Run: headless pygame with SDL's dummy video driver; simulated clock (each Clock.tick advances the game by its frame time, no real sleeping); random seed 0; keys injected as events and as key.get_pressed() state; no mouse input.
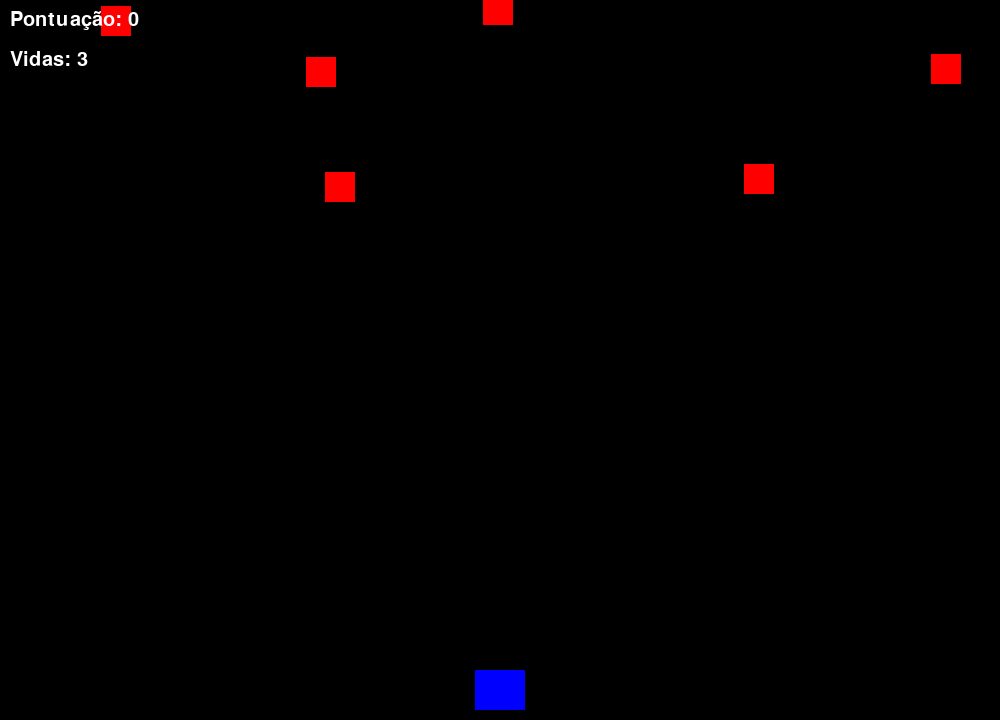
Frame 1 of 4 · flips 1–60 · no input
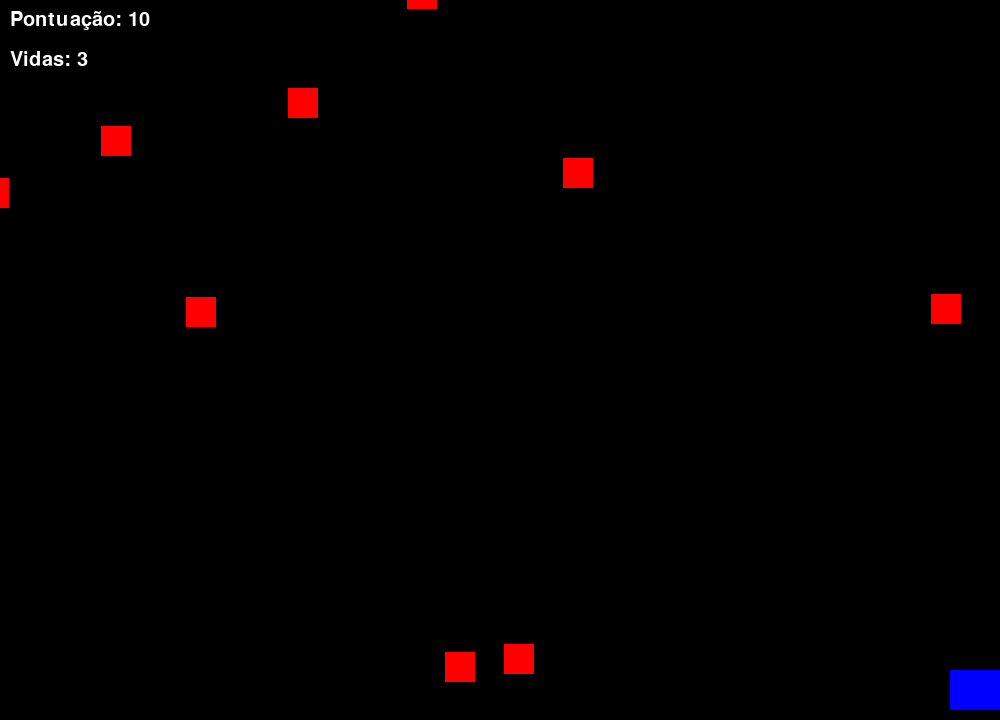
Frame 2 of 4 · flips 61–180 · tapped SPACE, RETURN · held RIGHT (→), D
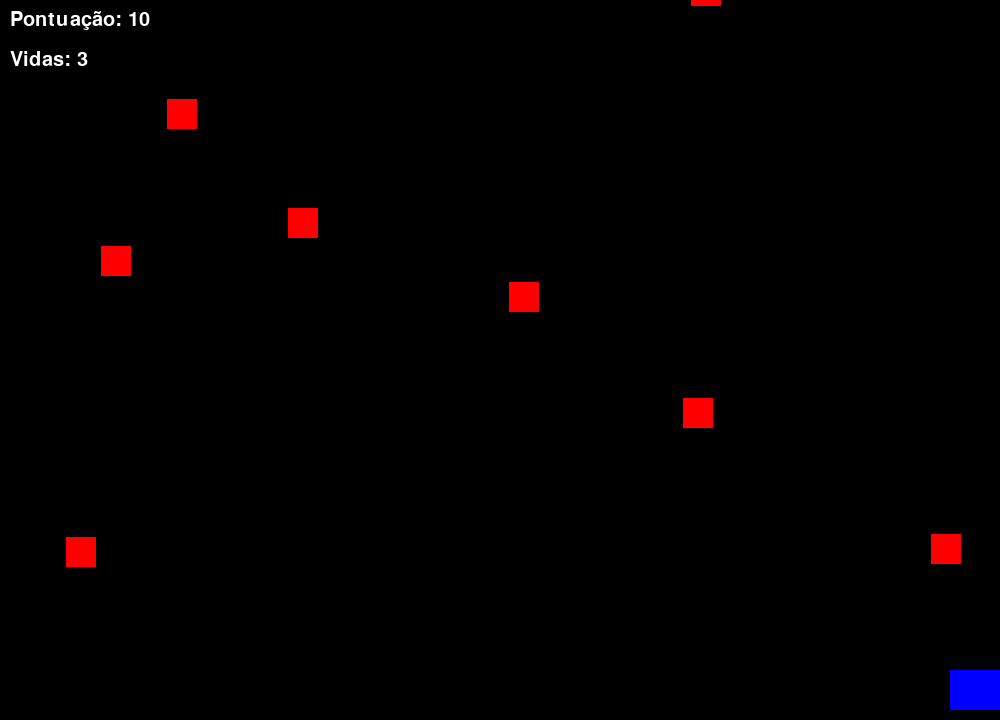
Frame 3 of 4 · flips 181–300 · held DOWN (↓), S
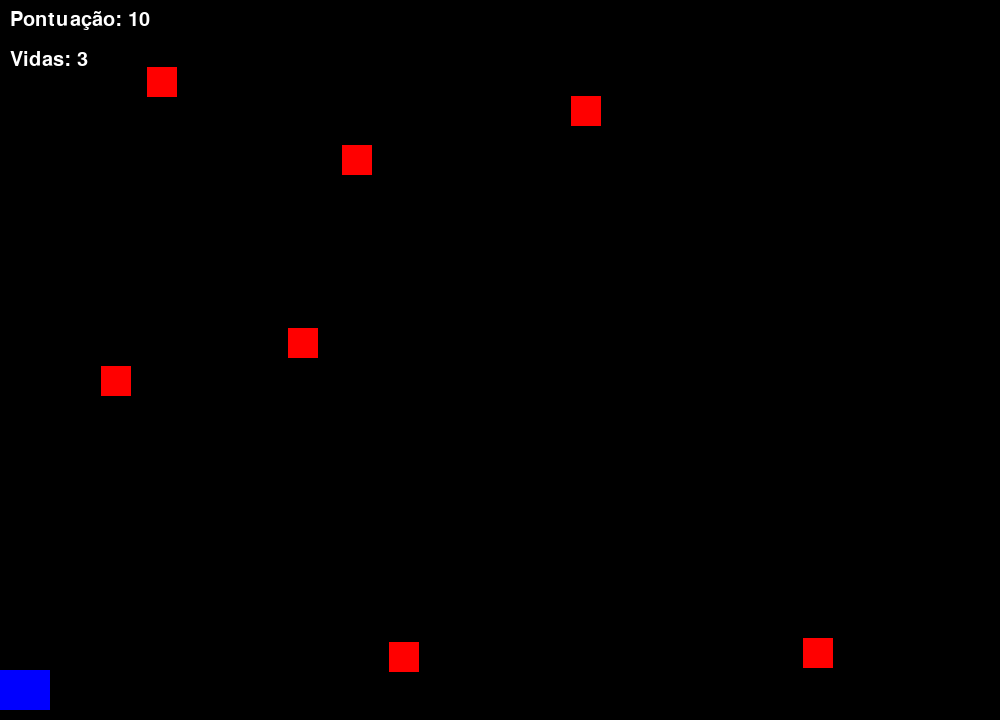
Frame 4 of 4 · flips 301–420 · held LEFT (←), A, UP (↑), W

The pygame program that drew these frames:

import pygame
import random
import sys

pygame.init()

largura_tela = 1000
altura_tela = 720
tela = pygame.display.set_mode((largura_tela, altura_tela))
pygame.display.set_caption("Invasores Espaciais")
relogio = pygame.time.Clock()

#cores (podemos transformar num dicionario depois, só pra ficar mais modular)
BRANCO = (255, 255, 255)
PRETO = (0, 0, 0)
VERMELHO = (255, 0, 0)
AZUL = (0, 0, 255)
VERDE = (0, 255, 0)
AMARELO = (255, 255, 0)
ROXO = (128, 0, 128)
LARANJA = (255, 165, 0)
CIANO = (0, 255, 255)

#classe do Jogador
class Jogador(pygame.sprite.Sprite):
    def __init__(self):
        super().__init__()
        self.image = pygame.Surface((50, 40))
        self.image.fill(AZUL)
        self.rect = self.image.get_rect()
        self.rect.centerx = largura_tela // 2
        self.rect.bottom = altura_tela - 10
        self.velocidade = 8
        self.vidas = 3
        self.delay_tiro = 250  #milissegundos
        self.ultimo_tiro = pygame.time.get_ticks()
        self.pontuacao = 0
        self.powerup_tiro_duplo = False
        self.powerup_tiro_triplo = False
        self.tempo_powerup = 0

    def update(self):
        teclas = pygame.key.get_pressed()
        if teclas[pygame.K_LEFT]:
            self.rect.x -= self.velocidade
        if teclas[pygame.K_RIGHT]:
            self.rect.x += self.velocidade
        
        self.rect.x = max(0, min(self.rect.x, largura_tela - self.rect.width))
        
        #atualiza tempo dos powerups
        if self.powerup_tiro_duplo or self.powerup_tiro_triplo:
            self.tempo_powerup += relogio.get_time()
            if self.tempo_powerup >= 10000:  # 10 segundos
                self.powerup_tiro_duplo = False
                self.powerup_tiro_triplo = False
                self.tempo_powerup = 0

    def atirar(self):
        agora = pygame.time.get_ticks()
        if agora - self.ultimo_tiro > self.delay_tiro:
            self.ultimo_tiro = agora
            
            if self.powerup_tiro_triplo:
                #tiro triplo em leque
                for deslocamento in [-20, 0, 20]:
                    tiro = Tiro(self.rect.centerx + deslocamento, self.rect.top)
                    tiro.velocidade_x = deslocamento / 10  #desvio lateral com base no deslocamento

                    todos_sprites.add(tiro)
                    tiros.add(tiro)

            elif self.powerup_tiro_duplo:
                #tiro duplo
                for deslocamento in [-15, 15]:
                    tiro = Tiro(self.rect.centerx + deslocamento, self.rect.top)
                    todos_sprites.add(tiro)
                    tiros.add(tiro)
            else:
                #tiro normal
                tiro = Tiro(self.rect.centerx, self.rect.top)
                todos_sprites.add(tiro)
                tiros.add(tiro)

#classe dos inimigos (cometas)
class Inimigo(pygame.sprite.Sprite):
    def __init__(self):
        super().__init__()
        self.image = pygame.Surface((30, 30))
        self.image.fill(VERMELHO)
        self.rect = self.image.get_rect()
        self.rect.x = random.randrange(largura_tela - self.rect.width)
        self.rect.y = random.randrange(-100, -40)
        self.velocidade_y = random.randrange(1, 5)
        self.velocidade_x = random.randrange(-2, 2)

    def update(self):
        self.rect.y += self.velocidade_y
        self.rect.x += self.velocidade_x

        if self.rect.top > altura_tela + 10 or self.rect.left < -25 or self.rect.right > largura_tela + 25:
            self.kill()

#classe dos tiros
class Tiro(pygame.sprite.Sprite):
    def __init__(self, x, y):
        super().__init__()
        self.image = pygame.Surface((10, 20))
        self.image.fill(VERDE)
        self.rect = self.image.get_rect()
        self.rect.centerx = x
        self.rect.bottom = y
        self.velocidade_y = -10
        self.velocidade_x = 0

    def update(self):
        self.rect.y += self.velocidade_y
        self.rect.x += self.velocidade_x
        if self.rect.bottom < 0 or self.rect.top > altura_tela or self.rect.left < 0 or self.rect.right > largura_tela:
            self.kill()

#classe dos powerups
class PowerUp(pygame.sprite.Sprite):
    def __init__(self, tipo, x=None, y=None):
        super().__init__()
        self.tipo = tipo
        
        if self.tipo == 'vida':
            self.image = pygame.Surface((25, 25))
            self.image.fill(ROXO)
        elif self.tipo == 'pontos':
            self.image = pygame.Surface((25, 25))
            self.image.fill(AMARELO)
        elif self.tipo == 'tiro_duplo':
            self.image = pygame.Surface((25, 25))
            self.image.fill(CIANO)
        elif self.tipo == 'tiro_triplo':
            self.image = pygame.Surface((25, 25))
            self.image.fill(LARANJA)
        
        self.rect = self.image.get_rect()
        if x and y:
            self.rect.centerx = x
            self.rect.centery = y
        else:
            self.rect.x = random.randrange(largura_tela - self.rect.width)
            self.rect.y = random.randrange(-100, -40)
        self.velocidade_y = 2

    def update(self):
        self.rect.y += self.velocidade_y
        if self.rect.top > altura_tela:
            self.kill()

#classe do inimigo chefe
class InimigoChefe(pygame.sprite.Sprite):
    def __init__(self):
        super().__init__()
        self.image = pygame.Surface((100, 60))
        self.image.fill(ROXO)
        self.rect = self.image.get_rect()
        self.rect.centerx = largura_tela // 2
        self.rect.y = 50
        self.velocidade_x = 3
        self.direcao = 1
        self.vida_maxima = 200
        self.vida_atual = self.vida_maxima
        self.delay_tiro = 1000
        self.ultimo_tiro = pygame.time.get_ticks()
        
    def update(self):
        self.rect.x += self.velocidade_x * self.direcao
        
        if self.rect.right > largura_tela or self.rect.left < 0:
            self.direcao *= -1
        
        agora = pygame.time.get_ticks()
        if agora - self.ultimo_tiro > self.delay_tiro:
            self.ultimo_tiro = agora
            self.atirar()
    
    def atirar(self):
        for angulo in [-30, 0, 30]:
            cometa = CometaChefe(self.rect.centerx, self.rect.bottom)
            cometa.velocidade_y = 5
            cometa.velocidade_x = angulo / 10
            todos_sprites.add(cometa)
            cometas_chefe.add(cometa)
    
    def desenhar_barra_vida(self, superficie):
        largura_barra = 100
        altura_barra = 10
        vida_ratio = self.vida_atual / self.vida_maxima
        largura_atual = largura_barra * vida_ratio
        
        barra_rect = pygame.Rect(self.rect.x, self.rect.y - 15, largura_atual, altura_barra)
        fundo_rect = pygame.Rect(self.rect.x, self.rect.y - 15, largura_barra, altura_barra)
        
        pygame.draw.rect(superficie, VERMELHO, fundo_rect)
        pygame.draw.rect(superficie, VERDE, barra_rect)
        pygame.draw.rect(superficie, BRANCO, fundo_rect, 2)

class CometaChefe(Inimigo):
    def __init__(self, x, y):
        super().__init__()
        self.rect.centerx = x
        self.rect.centery = y
        self.image.fill(AMARELO)
        self.velocidade_y = 3
        self.velocidade_x = 0
        self.dano = 1

#grupos de sprites
todos_sprites = pygame.sprite.Group()
inimigos = pygame.sprite.Group()
tiros = pygame.sprite.Group()
powerups = pygame.sprite.Group()
cometas_chefe = pygame.sprite.Group()
chefes = pygame.sprite.Group()

jogador = Jogador()
todos_sprites.add(jogador)

#cria inimigos iniciais
for i in range(8):
    inimigo = Inimigo()
    todos_sprites.add(inimigo)
    inimigos.add(inimigo)

tempo_spawn = 0
tempo_powerup = 0
jogo_terminado = False
spawn_chefe = False
fase_atual = 1
fonte = pygame.font.SysFont('Arial', 30)

#loop principal
rodando = True
while rodando:
    relogio.tick(60)
    
    for evento in pygame.event.get():
        if evento.type == pygame.QUIT:
            rodando = False
        elif evento.type == pygame.KEYDOWN:
            if evento.key == pygame.K_SPACE:
                jogador.atirar()
            if evento.key == pygame.K_r and jogo_terminado:
                jogo_terminado = False
                jogador.vidas = 3
                jogador.pontuacao = 0
                spawn_chefe = False
                jogador.powerup_tiro_duplo = False
                jogador.powerup_tiro_triplo = False

                for sprite in todos_sprites:
                    sprite.kill()

                jogador = Jogador()
                todos_sprites.add(jogador)

                for i in range(8):
                    inimigo = Inimigo()
                    todos_sprites.add(inimigo)
                    inimigos.add(inimigo)
    
    if not jogo_terminado:
        todos_sprites.update()
        
        #aparece o chefe quando o jogador alcança 100 pontos
        if jogador.pontuacao >= 100 and not spawn_chefe and len(chefes) == 0:
            chefe = InimigoChefe()
            todos_sprites.add(chefe)
            chefes.add(chefe)
            spawn_chefe = True
        
        #colisões entre tiros e inimigos normais
        colisoes = pygame.sprite.groupcollide(inimigos, tiros, True, True)
        for colisao in colisoes:
            jogador.pontuacao += 10
            #chance de dropar um powerup (10%) melhor aumentar até
            if random.random() < 0.1:
                tipos = ['vida', 'pontos', 'tiro_duplo', 'tiro_triplo']
                powerup = PowerUp(random.choice(tipos))
                powerup.rect.centerx = colisao.rect.centerx
                powerup.rect.centery = colisao.rect.centery
                todos_sprites.add(powerup)
                powerups.add(powerup)
            inimigo = Inimigo()
            todos_sprites.add(inimigo)
            inimigos.add(inimigo)
        
        #colisões entre tiros e chefes
        if spawn_chefe:
            for chefe in chefes:
                colisoes_chefe = pygame.sprite.spritecollide(chefe, tiros, True)
                for tiro in colisoes_chefe:
                    chefe.vida_atual -= 10
                    if chefe.vida_atual <= 0:
                        chefe.kill()
                        jogador.pontuacao += 100
                        spawn_chefe = False
                
        #colisões entre jogador e inimigos normais
        colisoes = pygame.sprite.spritecollide(jogador, inimigos, True)
        for colisao in colisoes:
            jogador.vidas -= 1
            inimigo = Inimigo()
            todos_sprites.add(inimigo)
            inimigos.add(inimigo)
            if jogador.vidas <= 0:
                jogo_terminado = True
        
        #colisões entre jogador e cometas do chefe
        colisoes_cometa = pygame.sprite.spritecollide(jogador, cometas_chefe, True)
        for cometa in colisoes_cometa:
            jogador.vidas -= cometa.dano
            if jogador.vidas <= 0:
                jogo_terminado = True
        
        #colisões entre jogador e powerups
        colisoes = pygame.sprite.spritecollide(jogador, powerups, True)
        for powerup in colisoes:
            if powerup.tipo == 'vida':
                jogador.vidas += 1
            elif powerup.tipo == 'pontos':
                jogador.pontuacao += 50
            elif powerup.tipo == 'tiro_duplo':
                jogador.powerup_tiro_duplo = True
                jogador.powerup_tiro_triplo = False
                jogador.tempo_powerup = 0
            elif powerup.tipo == 'tiro_triplo':
                jogador.powerup_tiro_triplo = True
                jogador.powerup_tiro_duplo = False
                jogador.tempo_powerup = 0
        
        #spawn de inimigos ao longo do tempo (só na fase 1)
        if fase_atual == 1:
            tempo_spawn += 1
            if tempo_spawn > 60 and len(inimigos) < 10:
                tempo_spawn = 0
                inimigo = Inimigo()
                todos_sprites.add(inimigo)
                inimigos.add(inimigo)
        
        #spawn de powerups ao longo do tempo
        tempo_powerup += 1
        if tempo_powerup > 300:
            tempo_powerup = 0
            if random.random() < 0.3:  # 30% de chance
                tipos = ['vida', 'pontos', 'tiro_duplo', 'tiro_triplo']
                powerup = PowerUp(random.choice(tipos))
                todos_sprites.add(powerup)
                powerups.add(powerup)
    
    tela.fill(PRETO)
    todos_sprites.draw(tela)
    
    #desenha a barra de vida do chefe se ele estiver vivo
    if spawn_chefe:
        for chefe in chefes:
            chefe.desenhar_barra_vida(tela)
    
    #mostra a pontuação e vidas
    texto_pontuacao = fonte.render(f"Pontuação: {jogador.pontuacao}", True, BRANCO)
    tela.blit(texto_pontuacao, (10, 10))
    
    texto_vidas = fonte.render(f"Vidas: {jogador.vidas}", True, BRANCO)
    tela.blit(texto_vidas, (10, 50))
    
    #mostra powerups ativos
    y_deslocamento = 90
    if jogador.powerup_tiro_duplo:
        tempo_restante = max(0, (10000 - jogador.tempo_powerup) // 1000)
        texto_powerup = fonte.render(f"Tiro Duplo: {tempo_restante}s", True, CIANO)
        tela.blit(texto_powerup, (10, y_deslocamento))
        y_deslocamento += 30
    
    if jogador.powerup_tiro_triplo:
        tempo_restante = max(0, (10000 - jogador.tempo_powerup) // 1000)
        texto_powerup = fonte.render(f"Tiro Triplo: {tempo_restante}s", True, LARANJA)
        tela.blit(texto_powerup, (10, y_deslocamento))
    
    if jogo_terminado:
        texto_game_over = fonte.render("FIM DE JOGO! Pressione R para reiniciar", True, VERMELHO)
        tela.blit(texto_game_over, (largura_tela//2 - 180, altura_tela//2))
    
    pygame.display.flip()

pygame.quit()
sys.exit()
